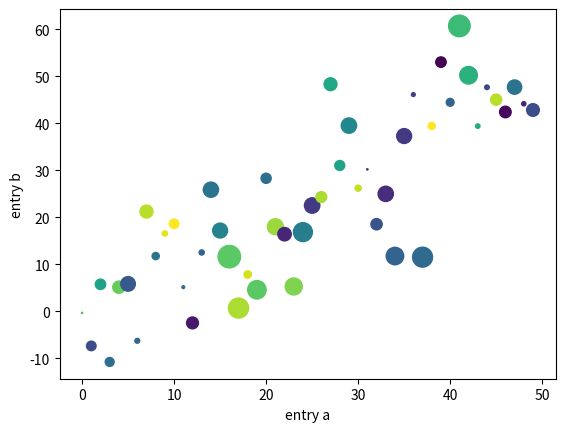

The script that saved this image:
import matplotlib.pyplot as plt 
import numpy as np 

data = {'a': np.arange(50),
        'c': np.random.randint(0, 50, 50),
        'd': np.random.randn(50)}
data['b'] = data['a'] + 10 * np.random.randn(50)
data['d'] = np.abs(data['d']) * 100

plt.scatter('a', 'b', c='c', s='d', data=data)
plt.xlabel('entry a')
plt.ylabel('entry b')
plt.show()